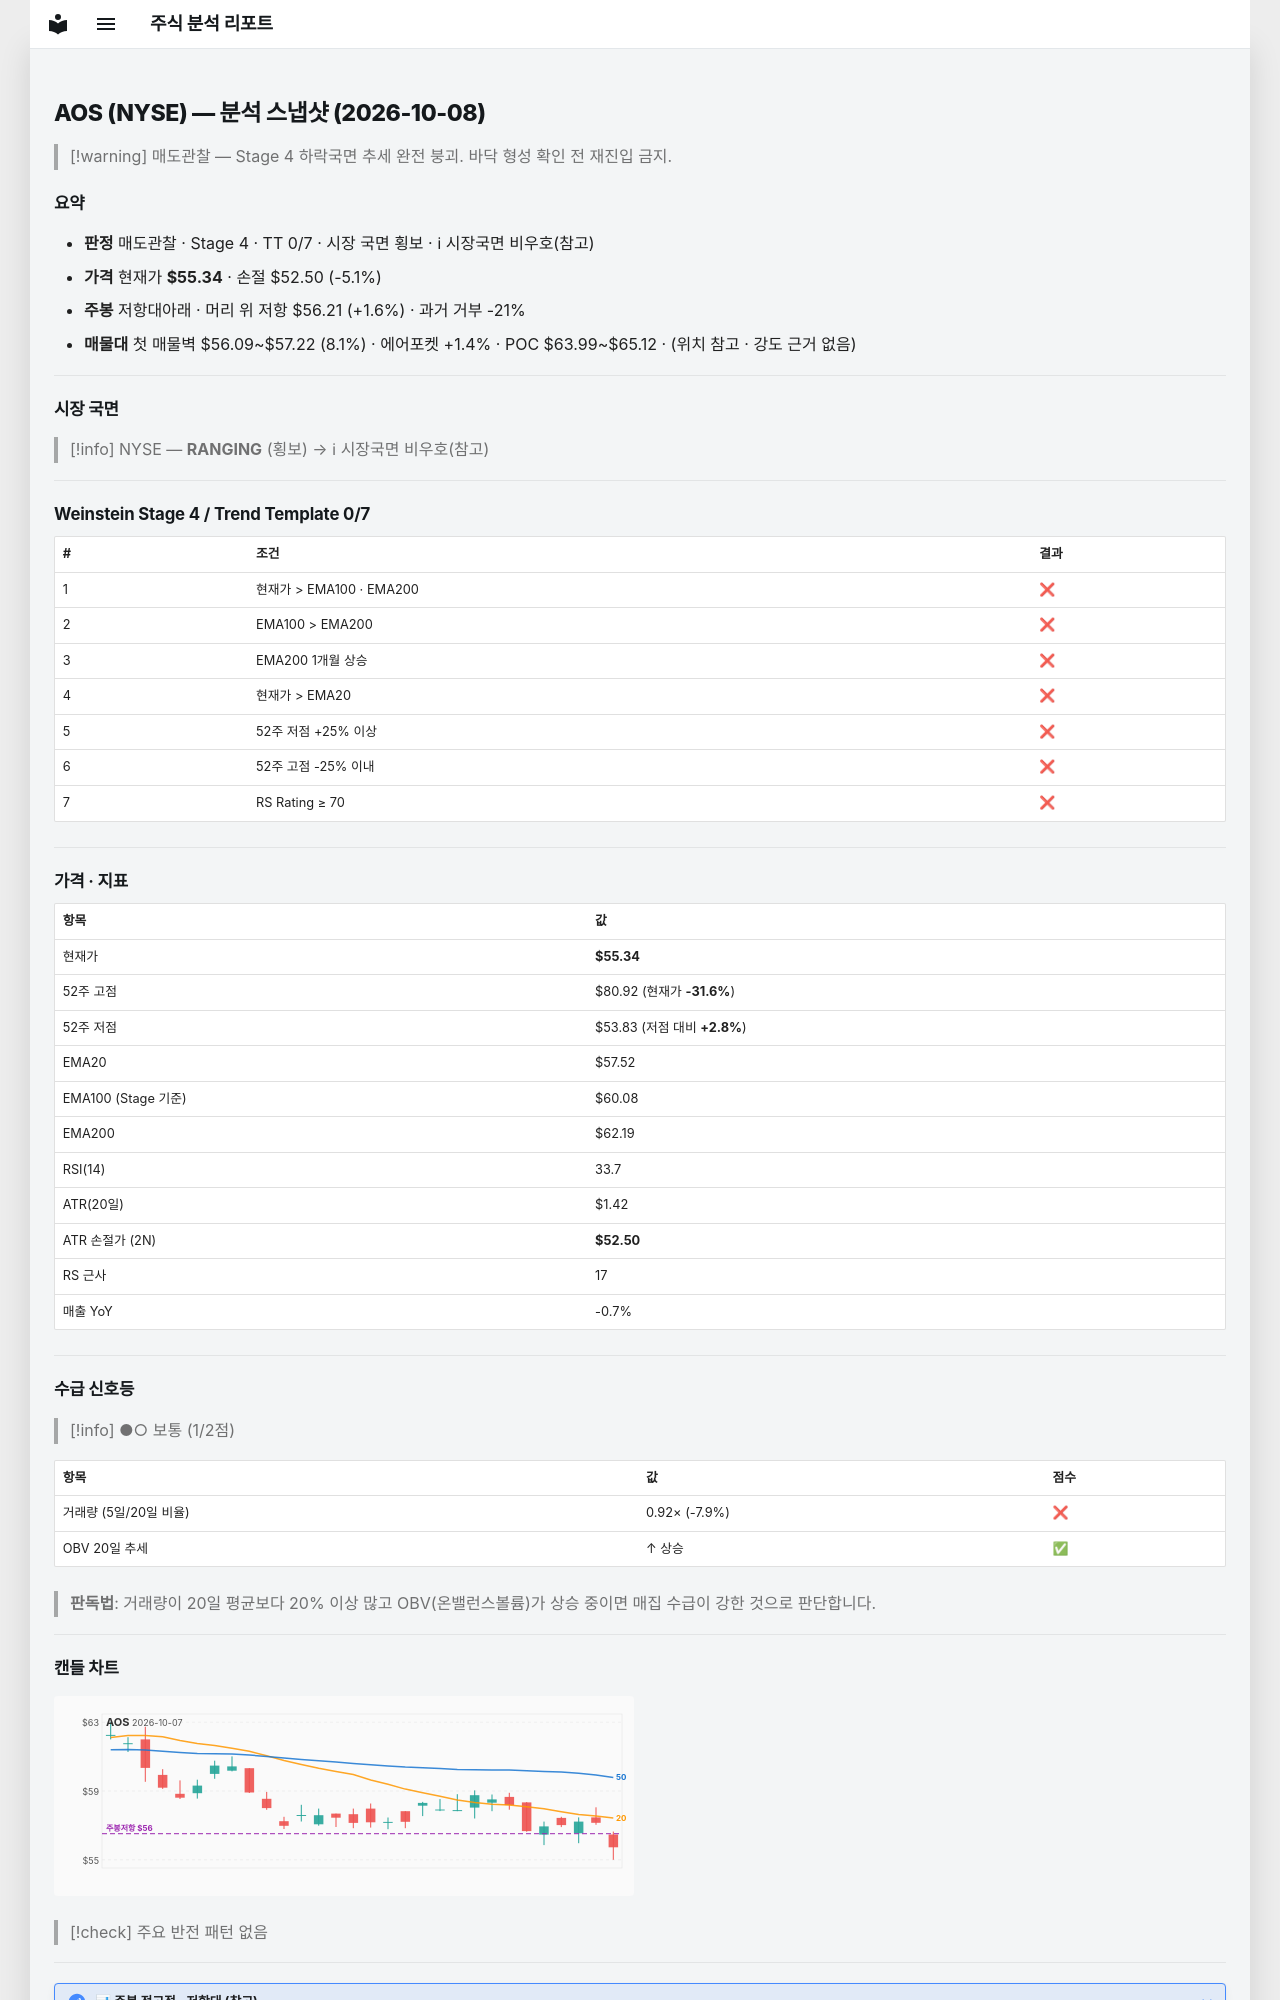

repository: soloandco/stock-reports · page: snapshots/AOS-2026-10-08/index.html · generator: mkdocs

---
type: analysis-snapshot
title: AOS 분석 스냅샷
ticker: AOS
market: NYSE
created: 2026-10-08
updated: 2026-10-08
bar-date: 2026-10-07
verdict: 매도관찰
real-rr: 0.30
sma50-gap-pct: -3.8
weekly-position: 저항대아래
weekly-overhead-price: 56.21
weekly-overhead-pct: 1.6
stage: 4
trend-template-score: 0
tt-max: 7
ma-set: ema-20-100-200
price: 55.34000015258789
stop-price: 52.49952343525725
market-regime: RANGING
supply-demand-score: 1/2
supply-demand-label: 보통
status: tracking
tags:
  - stock-agent
  - watchlist
  - AOS
  - analysis
related:
  - "[[analysis-template]]"
---

# AOS (NYSE) — 분석 스냅샷 (2026-10-08)

> [!warning] 매도관찰 — Stage 4 하락국면
> 추세 완전 붕괴. 바닥 형성 확인 전 재진입 금지.

## 요약

- **판정** 매도관찰 · Stage 4 · TT 0/7 · 시장 국면 횡보 · ℹ 시장국면 비우호(참고)
- **가격** 현재가 **$55.34** · 손절 $52.50 (-5.1%)
- **주봉** 저항대아래 · 머리 위 저항 $56.21 (+1.6%) · 과거 거부 -21%
- **매물대** 첫 매물벽 $56.09~$57.22 (8.1%) · 에어포켓 +1.4% · POC $63.99~$65.12 · (위치 참고 · 강도 근거 없음)

---

## 시장 국면

> [!info] NYSE — **RANGING** (횡보) → ℹ 시장국면 비우호(참고)

---

## Weinstein Stage 4 / Trend Template 0/7

| # | 조건 | 결과 |
|---|------|------|
| 1 | 현재가 > EMA100 · EMA200 | ❌ |
| 2 | EMA100 > EMA200 | ❌ |
| 3 | EMA200 1개월 상승 | ❌ |
| 4 | 현재가 > EMA20 | ❌ |
| 5 | 52주 저점 +25% 이상 | ❌ |
| 6 | 52주 고점 -25% 이내 | ❌ |
| 7 | RS Rating ≥ 70 | ❌ |

---

## 가격 · 지표

| 항목 | 값 |
|------|---|
| 현재가 | **$55.34** |
| 52주 고점 | $80.92 (현재가 **-31.6%**) |
| 52주 저점 | $53.83 (저점 대비 **+2.8%**) |
| EMA20 | $57.52 |
| EMA100 (Stage 기준) | $60.08 |
| EMA200 | $62.19 |
| RSI(14) | 33.7 |
| ATR(20일) | $1.42 |
| ATR 손절가 (2N) | **$52.50** |
| RS 근사 | 17 |
| 매출 YoY | -0.7% |

---
## 수급 신호등

> [!info] ●○ 보통 (1/2점)

| 항목 | 값 | 점수 |
|------|------|------|
| 거래량 (5일/20일 비율) | 0.92× (-7.9%) | ❌ |
| OBV 20일 추세 | ↑ 상승 | ✅ |

> **판독법**: 거래량이 20일 평균보다 20% 이상 많고 OBV(온밸런스볼륨)가 상승 중이면 매집 수급이 강한 것으로 판단합니다.

---
